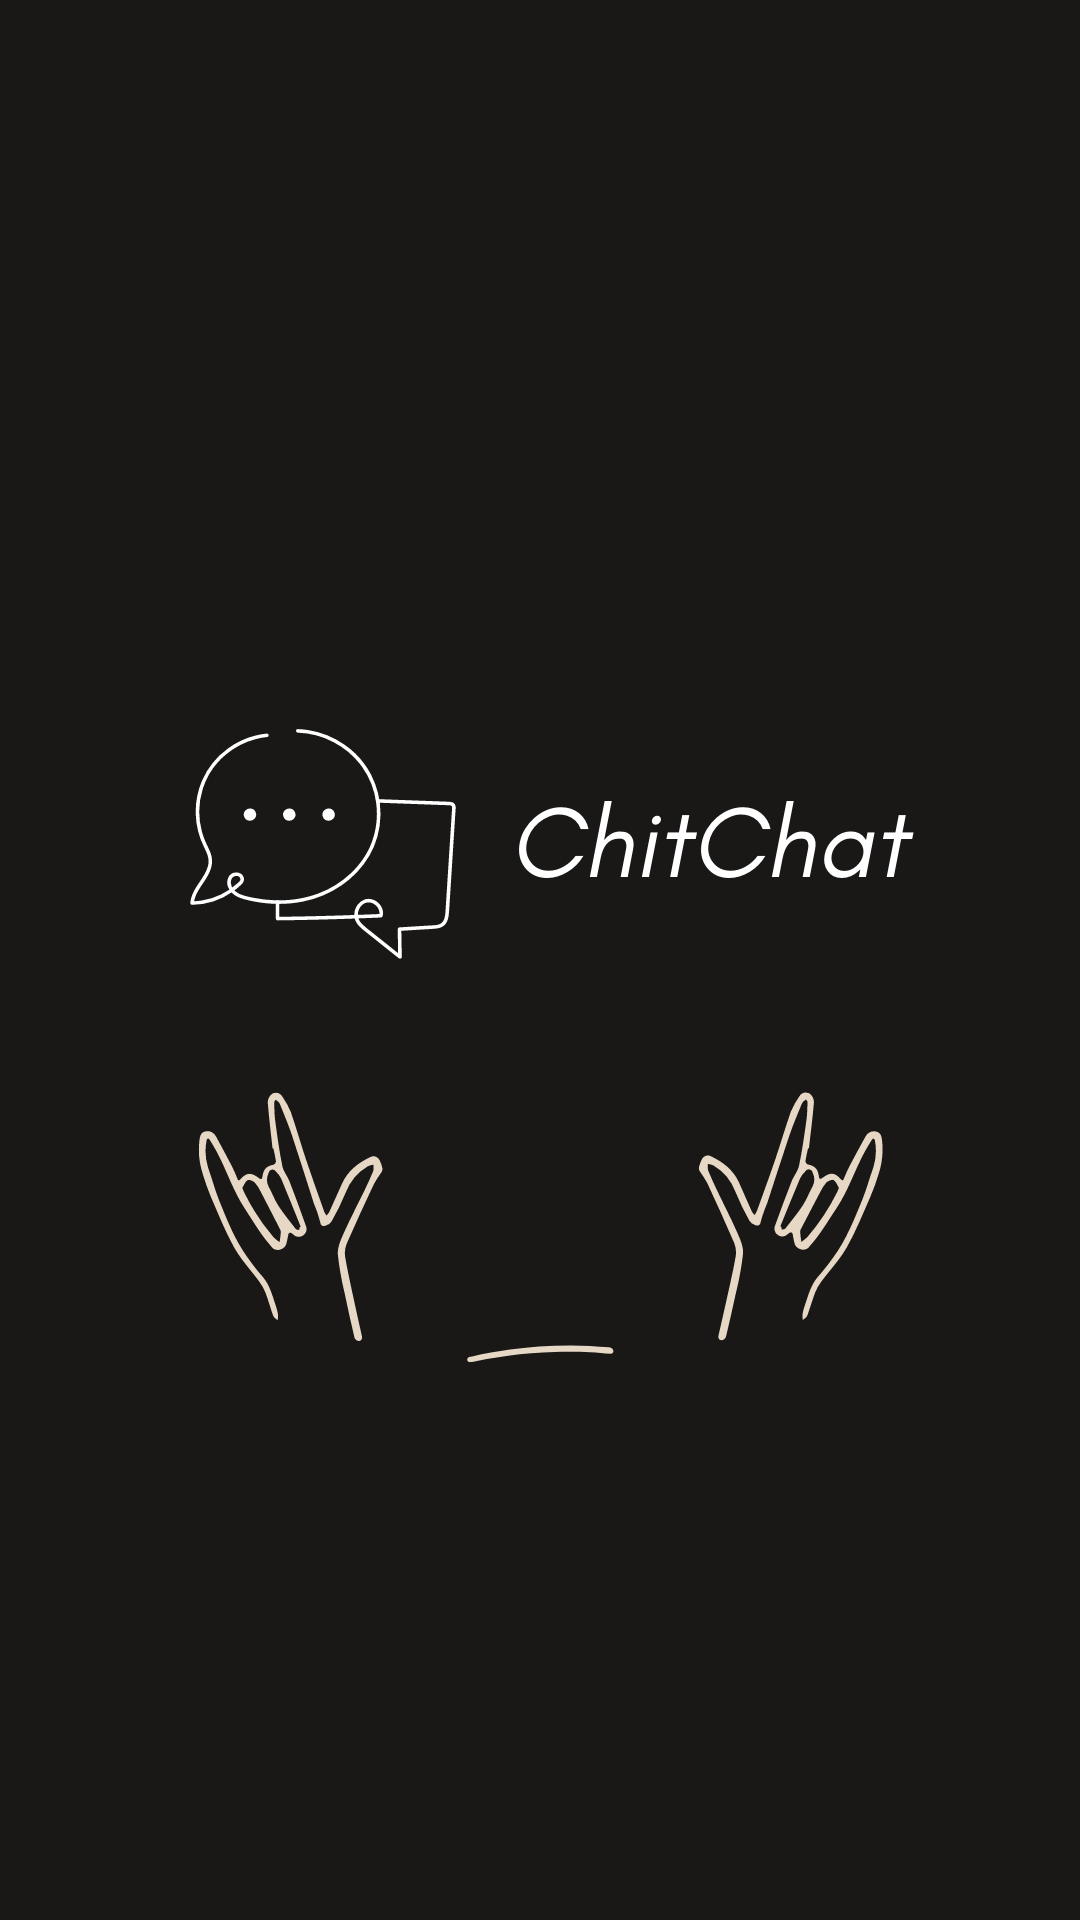

Produce the Android XML layout that renders to this screen, including the resource entries it uses.
<!-- AndroidManifest.xml: application theme Theme.ChatApp -->
<!-- res/layout/activity_start_screen.xml -->
<?xml version="1.0" encoding="utf-8"?>
<LinearLayout xmlns:android="http://schemas.android.com/apk/res/android"
    xmlns:tools="http://schemas.android.com/tools"
    android:layout_width="match_parent"
    android:layout_height="match_parent"
    tools:context=".StartScreenActivity"
    android:orientation="horizontal">
    <ImageView
        android:layout_width="match_parent"
        android:layout_height="match_parent"
        android:src="@drawable/chit_chat"
        android:scaleType="fitXY"
        android:contentDescription="@string/todo">
    </ImageView>
</LinearLayout>
<!-- resources referenced by this layout -->
<resources>
  <!-- drawable chit_chat: png bitmap (drawable, 52522 bytes) -->
  <string name="todo">TODO</string>
  <style name="Theme.ChatApp" parent="Theme.MaterialComponents.DayNight.NoActionBar.Bridge">
          
          <item name="colorPrimary">@color/purple_500</item>
          <item name="colorPrimaryVariant">@color/purple_700</item>
          <item name="colorOnPrimary">@color/white</item>
          
          <item name="colorSecondary">@color/teal_200</item>
          <item name="colorSecondaryVariant">@color/teal_700</item>
          <item name="colorOnSecondary">@color/black</item>
          
          <item name="android:statusBarColor" tools:targetApi="l">?attr/colorPrimaryVariant</item>
          
      </style>
  <color name="purple_500">#FF6200EE</color>
  <color name="purple_700">#FF3700B3</color>
  <color name="white">#FFFFFFFF</color>
  <color name="teal_200">#12DDC9</color>
  <color name="teal_700">#2196F3</color>
  <color name="black">#FF000000</color>
</resources>
